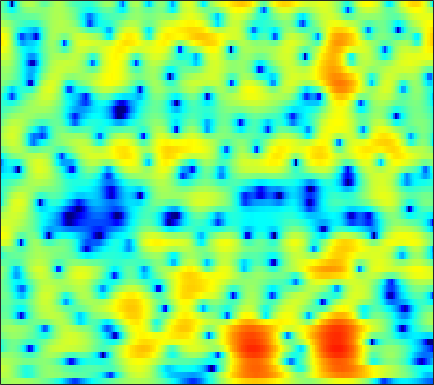

The file beside this chart, header and first rows:
0.82816, 1.0896, 1.3612, 1.5631, 1.6784, 1.7692, 1.8026, 1.7976, 1.7575, 1.6802, 1.5686, 1.4653, 1.3092, 1.1208, 0.96258, 0.72591, 0.46067, 0.23994, -0.092221, -0.47792, -0.91533, -1.2834, -1.8412, -2.4748
2.423, 2.475, 2.389, 2.125, 1.809, 1.222, 0.4438, -0.2618, -1.347, -2.551, -3.707, -4.383, -4.76, -4.426, -3.836, -2.865, -1.898, -1.247, -0.5188, 0.0481, 0.459, 0.6714, 0.8397, 0.892
3.184, 3.071, 2.801, 2.385, 1.973, 1.276, 0.4082, -0.356, -1.505, -2.74, -3.87, -4.471, -4.72, -4.272, -3.638, -2.642, -1.685, -1.052, -0.3529, 0.1749, 0.5351, 0.7, 0.7935, 0.7431
2.253, 2.19, 2.049, 1.853, 1.664, 1.367, 1.03, 0.7602, 0.4022, 0.07155, -0.2007, -0.3498, -0.4613, -0.4768, -0.4163, -0.2734, -0.08518, 0.06163, 0.238, 0.3629, 0.3914, 0.341, 0.1515, -0.2023
0.4194, 0.5924, 0.7675, 0.8404, 0.8196, 0.6568, 0.3579, 0.03939, -0.4973, -1.138, -1.827, -2.307, -2.798, -2.98, -2.852, -2.361, -1.631, -1.025, -0.2268, 0.4769, 1.044, 1.357, 1.633, 1.729
-4.854, -3.44, -2.097, -1.244, -0.8735, -0.7095, -0.9012, -1.301, -2.184, -3.555, -5.587, -7.774, -12.26, -19.21, -16.63, -10.12, -6.168, -4.114, -2.045, -0.4948, 0.7078, 1.423, 2.18, 2.751
-3.846, -3.004, -2.042, -1.326, -0.9501, -0.671, -0.6299, -0.7465, -1.068, -1.555, -2.135, -2.582, -3.094, -3.409, -3.461, -3.282, -2.871, -2.477, -1.878, -1.253, -0.5973, -0.09711, 0.5702, 1.22
-0.5892, -0.1999, 0.2519, 0.6124, 0.8216, 0.9938, 1.05, 1.015, 0.868, 0.6185, 0.2946, 0.004574, -0.4429, -0.9598, -1.398, -2.046, -2.792, -3.425, -4.264, -4.913, -5.045, -4.655, -3.554, -2.138
0.4703, 0.8415, 1.217, 1.455, 1.548, 1.575, 1.521, 1.434, 1.286, 1.08, 0.8282, 0.6022, 0.2286, -0.2607, -0.746, -1.621, -2.861, -4.133, -6.498, -10.08, -14.04, -12.66, -7.857, -4.264
-0.3012, -0.03633, 0.1265, 0.05891, -0.1379, -0.5649, -1.141, -1.6, -2.158, -2.472, -2.443, -2.226, -1.77, -1.298, -1.003, -0.7418, -0.6301, -0.6334, -0.7149, -0.7533, -0.6358, -0.4087, 0.09067, 0.7307
-1.353, -1.198, -1.275, -1.7, -2.298, -3.535, -5.463, -7.626, -12.13, -20.45, -15.57, -10.45, -6.329, -3.659, -2.21, -0.7543, 0.3125, 0.9261, 1.559, 2.036, 2.391, 2.593, 2.777, 2.877
-1.934, -1.714, -1.692, -1.973, -2.363, -3.096, -4.05, -4.82, -5.738, -6.167, -5.783, -5.02, -3.644, -2.215, -1.214, -0.01207, 1.004, 1.631, 2.289, 2.755, 3.033, 3.123, 3.083, 2.844
-1.348, -1.165, -1.168, -1.384, -1.672, -2.17, -2.689, -3.054, -3.416, -3.508, -3.256, -2.852, -2.054, -1.084, -0.2992, 0.7108, 1.625, 2.214, 2.845, 3.27, 3.468, 3.452, 3.21, 2.675
-0.4984, -0.5858, -0.9089, -1.488, -2.111, -3.211, -4.613, -5.855, -7.682, -9.109, -8.976, -7.708, -5.432, -3.231, -1.764, -0.1025, 1.244, 2.054, 2.894, 3.46, 3.767, 3.82, 3.662, 3.245
-0.6835, -0.9909, -1.61, -2.46, -3.272, -4.614, -6.37, -7.979, -10.65, -13.54, -13.65, -11.27, -7.716, -4.828, -3.067, -1.177, 0.2942, 1.166, 2.057, 2.677, 3.064, 3.21, 3.218, 3.058
-0.6766, -1.147, -1.943, -2.915, -3.701, -4.78, -5.748, -6.318, -6.722, -6.624, -5.988, -5.216, -3.941, -2.55, -1.528, -0.2966, 0.739, 1.376, 2.013, 2.417, 2.595, 2.606, 2.483, 2.234
0.4609, -0.2076, -1.38, -2.913, -4.368, -6.685, -9.207, -10.53, -9.953, -7.577, -5.125, -3.494, -1.643, -0.101, 0.8616, 1.914, 2.703, 3.119, 3.431, 3.471, 3.204, 2.808, 2.033, 0.9992
0.7653, 0.2256, -0.7552, -2.113, -3.439, -5.655, -8.257, -9.665, -8.824, -6.009, -3.33, -1.67, 0.131, 1.543, 2.377, 3.231, 3.807, 4.05, 4.12, 3.889, 3.327, 2.631, 1.273, -0.7224
-1.641, -1.616, -1.68, -1.878, -2.097, -2.408, -2.605, -2.612, -2.339, -1.767, -0.9957, -0.3571, 0.4845, 1.246, 1.742, 2.271, 2.621, 2.759, 2.768, 2.556, 2.136, 1.677, 0.8727, -0.1139
-4.388, -3.334, -2.373, -1.793, -1.548, -1.411, -1.351, -1.312, -1.197, -0.974, -0.621, -0.2773, 0.2397, 0.7585, 1.115, 1.511, 1.772, 1.878, 1.902, 1.79, 1.549, 1.324, 0.9605, 0.5602
-2.149, -1.078, -0.2061, 0.1283, 0.09512, -0.2626, -0.9223, -1.511, -2.235, -2.566, -2.265, -1.699, -0.7448, 0.1688, 0.7387, 1.269, 1.563, 1.63, 1.543, 1.326, 1.03, 0.8038, 0.5525, 0.3701
4.172, 4.2, 4.037, 3.546, 2.891, 1.546, -0.5772, -2.949, -8.168, -20.89, -10.85, -5.91, -2.341, -0.3244, 0.5666, 1.169, 1.231, 0.9726, 0.2585, -0.7654, -1.902, -2.668, -3.189, -3.018
5.895, 5.675, 5.244, 4.621, 3.993, 2.906, 1.567, 0.4329, -1.024, -1.968, -2.002, -1.583, -0.8677, -0.3459, -0.2022, -0.3763, -1.055, -1.925, -3.668, -6.343, -10.58, -16.19, -29.13, -14.67
4.921, 4.806, 4.566, 4.217, 3.889, 3.369, 2.781, 2.324, 1.729, 1.204, 0.7652, 0.4757, 0.0914, -0.3576, -0.7773, -1.52, -2.504, -3.425, -4.907, -6.663, -8.505, -9.74, -10.78, -10.92
3.664, 3.744, 3.797, 3.773, 3.705, 3.544, 3.296, 3.061, 2.685, 2.24, 1.728, 1.3, 0.6573, -0.07224, -0.6802, -1.577, -2.557, -3.342, -4.415, -5.51, -6.559, -7.305, -8.257, -9.108
2.08, 2.442, 2.889, 3.27, 3.486, 3.66, 3.7, 3.632, 3.412, 3.036, 2.506, 2.005, 1.206, 0.2665, -0.5193, -1.627, -2.76, -3.578, -4.569, -5.406, -6.136, -6.622, -7.277, -8.038
-0.666, 0.3183, 1.544, 2.576, 3.198, 3.814, 4.19, 4.313, 4.265, 3.976, 3.434, 2.854, 1.838, 0.5234, -0.6654, -2.522, -4.583, -6.074, -7.536, -7.902, -7.486, -7.051, -6.606, -6.517
-5.346, -2.809, -0.3132, 1.488, 2.515, 3.537, 4.205, 4.505, 4.647, 4.5, 4.056, 3.514, 2.475, 1.006, -0.4524, -3.051, -6.87, -11.3, -22.88, -14.87, -9.254, -7.027, -5.294, -4.364
-4.929, -3.327, -1.444, 0.0948, 1.028, 2.022, 2.744, 3.123, 3.423, 3.488, 3.32, 3.037, 2.436, 1.579, 0.77, -0.4925, -1.865, -2.802, -3.652, -3.782, -3.38, -2.947, -2.421, -2.068
-3.966, -3.261, -2.314, -1.404, -0.7852, -0.05818, 0.5549, 0.9399, 1.355, 1.656, 1.84, 1.896, 1.86, 1.702, 1.514, 1.194, 0.8361, 0.5774, 0.2943, 0.08802, -0.04358, -0.1227, -0.2235, -0.3969
-4.849, -4.38, -3.774, -3.221, -2.831, -2.371, -1.927, -1.575, -1.064, -0.4866, 0.1233, 0.5722, 1.12, 1.568, 1.824, 2.056, 2.177, 2.195, 2.147, 2.008, 1.799, 1.594, 1.243, 0.8075
-6.863, -6.313, -5.728, -5.402, -5.349, -5.477, -5.714, -5.757, -5.272, -4.066, -2.467, -1.252, 0.198, 1.381, 2.083, 2.792, 3.255, 3.461, 3.547, 3.456, 3.187, 2.877, 2.318, 1.632
-9.848, -8.618, -7.459, -6.969, -7.162, -8.321, -11.3, -16.11, -24.05, -10.88, -5.392, -2.727, -0.2059, 1.567, 2.554, 3.514, 4.115, 4.381, 4.489, 4.356, 3.961, 3.514, 2.693, 1.651
-12.28, -9.572, -7.156, -5.746, -5.183, -5.014, -5.263, -5.422, -4.993, -3.606, -1.776, -0.4349, 1.106, 2.322, 3.027, 3.721, 4.145, 4.309, 4.328, 4.09, 3.586, 3.017, 1.959, 0.4799
-6.789, -5.229, -3.479, -2.132, -1.388, -0.7012, -0.1981, 0.0879, 0.4552, 0.8447, 1.238, 1.519, 1.853, 2.142, 2.316, 2.5, 2.657, 2.714, 2.709, 2.547, 2.208, 1.76, 0.8875, -0.4551
-1.209, -0.4357, 0.4841, 1.273, 1.722, 2.167, 2.392, 2.428, 2.284, 1.929, 1.385, 0.8582, 0.0482, -0.7772, -1.275, -1.637, -1.603, -1.389, -1.028, -0.6478, -0.3883, -0.3028, -0.3436, -0.5821
1.296, 1.895, 2.609, 3.137, 3.417, 3.589, 3.485, 3.22, 2.569, 1.521, -0.01331, -1.553, -4.303, -8.056, -11.28, -12.96, -10.79, -9.056, -7.387, -6.124, -4.955, -4.018, -2.858, -1.832
1.637, 2.352, 3.13, 3.684, 3.949, 4.054, 3.885, 3.543, 2.784, 1.61, -0.06249, -1.712, -4.511, -8.078, -10.9, -12.96, -12.87, -12.94, -14.19, -15.98, -13.58, -10.27, -6.535, -3.94
0.6759, 1.568, 2.501, 3.189, 3.527, 3.766, 3.756, 3.575, 3.097, 2.346, 1.324, 0.3837, -1.043, -2.591, -3.772, -5.317, -6.897, -8.22, -10.27, -11.79, -10.65, -8.482, -5.768, -3.626
-1.025, -0.07631, 0.952, 1.731, 2.155, 2.552, 2.746, 2.772, 2.649, 2.361, 1.918, 1.502, 0.8454, 0.1263, -0.4417, -1.225, -1.963, -2.445, -2.936, -3.14, -2.985, -2.684, -2.159, -1.641
-2.525, -1.704, -0.8105, -0.1135, 0.3182, 0.7653, 1.099, 1.284, 1.45, 1.53, 1.522, 1.473, 1.342, 1.154, 0.993, 0.7651, 0.5288, 0.3734, 0.1983, 0.08546, 0.0037, -0.04299, -0.1037, -0.2445
-3.372, -2.92, -2.449, -2.07, -1.802, -1.445, -1.048, -0.7301, -0.2909, 0.1349, 0.5236, 0.7732, 1.06, 1.279, 1.407, 1.547, 1.643, 1.683, 1.706, 1.68, 1.594, 1.485, 1.251, 0.8962
-3.835, -3.972, -4.324, -4.759, -5.03, -5.031, -4.524, -3.877, -2.864, -1.863, -0.9707, -0.3971, 0.2631, 0.8317, 1.204, 1.64, 2.029, 2.277, 2.541, 2.704, 2.759, 2.708, 2.491, 2.108
-3.573, -4.389, -6.155, -9.051, -12.24, -15.94, -12.27, -8.976, -5.945, -3.967, -2.632, -1.88, -1.097, -0.4013, 0.1238, 0.8447, 1.586, 2.134, 2.785, 3.308, 3.648, 3.76, 3.712, 3.406
-1.569, -2.273, -3.723, -5.733, -7.396, -8.723, -7.944, -6.684, -5.21, -4.312, -3.988, -4.017, -4.197, -4.161, -3.698, -2.423, -0.7972, 0.4228, 1.875, 3.044, 3.881, 4.298, 4.565, 4.472
0.2681, 0.08057, -0.3799, -0.9754, -1.452, -2.034, -2.503, -2.841, -3.402, -4.278, -5.729, -7.462, -11.23, -19.41, -20.92, -10.71, -5.671, -3.097, -0.5474, 1.312, 2.684, 3.429, 4.062, 4.32
0.5321, 0.6542, 0.6091, 0.3448, 0.0393, -0.5186, -1.234, -1.883, -2.934, -4.234, -5.8, -7.126, -8.904, -10.08, -10.07, -8.643, -6.479, -4.793, -2.69, -0.8558, 0.6539, 1.56, 2.493, 3.104
0.787, 1.081, 1.196, 1.024, 0.7263, 0.1303, -0.6971, -1.454, -2.654, -4.057, -5.623, -6.843, -8.416, -9.597, -9.982, -9.555, -8.089, -6.644, -4.585, -2.648, -0.971, 0.1017, 1.263, 2.131
1.971, 2.197, 2.212, 1.95, 1.562, 0.8373, -0.1263, -1.006, -2.388, -4.034, -6.01, -7.79, -10.9, -15.53, -21.32, -21.22, -13.44, -9.838, -6.394, -3.852, -1.87, -0.6605, 0.5989, 1.55
3.736, 3.691, 3.409, 2.869, 2.308, 1.351, 0.2056, -0.7713, -2.195, -3.76, -5.462, -6.808, -8.707, -10.5, -11.38, -11.15, -9.337, -7.627, -5.412, -3.433, -1.802, -0.7846, 0.2964, 1.069
5.568, 5.265, 4.64, 3.735, 2.895, 1.541, -0.02712, -1.274, -2.948, -4.455, -5.666, -6.361, -6.965, -7.288, -7.23, -6.836, -6.02, -5.166, -3.839, -2.486, -1.227, -0.4268, 0.4151, 0.8892
6.886, 6.441, 5.563, 4.338, 3.145, 1.174, -1.332, -3.591, -7.028, -9.993, -10.72, -10.11, -9.188, -8.618, -8.397, -8.055, -7.344, -6.372, -4.674, -2.865, -1.195, -0.1829, 0.7748, 1.258
6.401, 5.961, 5.079, 3.828, 2.597, 0.5138, -2.241, -4.918, -9.652, -15.26, -14.97, -12.64, -11.06, -11.05, -12.26, -15.96, -20.87, -15.64, -9.156, -5.057, -2.305, -0.8108, 0.5909, 1.435
4.403, 4.078, 3.426, 2.514, 1.67, 0.3266, -1.226, -2.477, -4.121, -5.479, -6.399, -6.855, -7.358, -8.073, -8.772, -9.787, -9.893, -8.823, -6.458, -4.052, -2.035, -0.8122, 0.4527, 1.335
2.135, 1.909, 1.463, 0.8857, 0.3935, -0.3198, -1.034, -1.558, -2.186, -2.735, -3.174, -3.446, -3.727, -3.951, -4.03, -3.985, -3.687, -3.279, -2.515, -1.591, -0.6595, 9.6205e-05, 0.7634, 1.375
0.1065, -0.1598, -0.6426, -1.18, -1.554, -1.921, -2.095, -2.099, -1.997, -1.844, -1.682, -1.571, -1.463, -1.356, -1.289, -1.158, -0.9772, -0.7945, -0.4802, -0.104, 0.3156, 0.6411, 1.073, 1.464
-1.276, -1.815, -2.89, -4.263, -5.247, -5.828, -5.183, -4.17, -2.747, -1.528, -0.6209, -0.1263, 0.3131, 0.5563, 0.6268, 0.6134, 0.5301, 0.4565, 0.3799, 0.3718, 0.503, 0.6833, 1.02, 1.401
-0.9636, -1.608, -3.32, -6.527, -11.06, -24.63, -10.26, -5.737, -2.245, -0.1206, 1.199, 1.813, 2.26, 2.325, 2.184, 1.74, 1.055, 0.4117, -0.5185, -1.286, -1.555, -1.293, -0.4965, 0.4805
